Run: headless pygame with SDL's dummy video driver; simulated clock (each Clock.tick advances the game by its frame time, no real sleeping); random seed 0; keys injected as events and as key.get_pressed() state; no mouse input; restart key SPACE tapped at the start of phases 3 and 4.
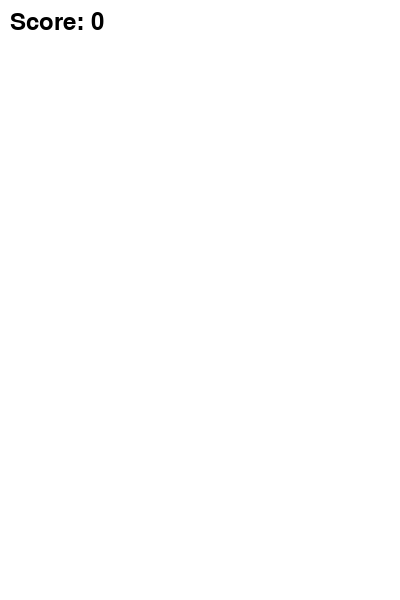
Frame 1 of 4 · flips 1–60 · no input
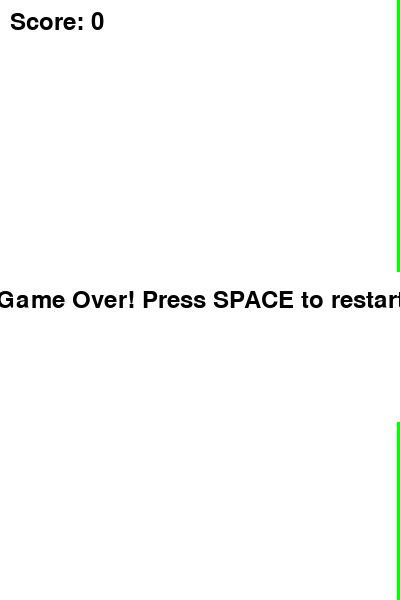
Frame 2 of 4 · flips 61–180 · tapped SPACE, RETURN · held RIGHT (→), D
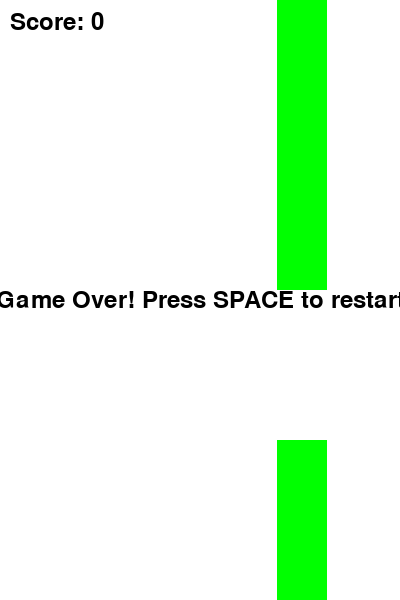
Frame 3 of 4 · flips 181–300 · tapped SPACE · held DOWN (↓), S
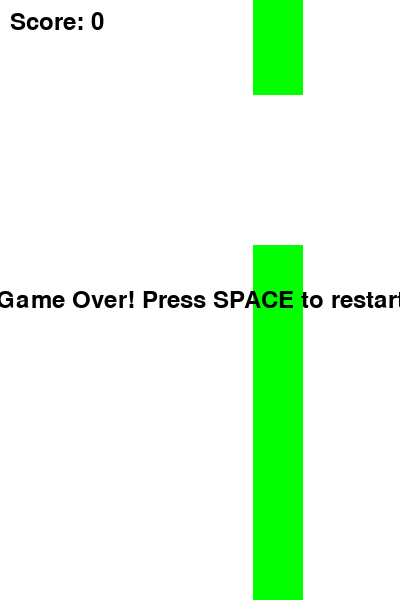
Frame 4 of 4 · flips 301–420 · tapped SPACE · held LEFT (←), A, UP (↑), W

The pygame program that drew these frames:

import pygame
import random
import sys

# Initialize Pygame
pygame.init()

# Constants
WINDOW_WIDTH = 400
WINDOW_HEIGHT = 600
GRAVITY = 0.25
FLAP_STRENGTH = -5
PIPE_SPEED = 3
PIPE_SPAWN_TIME = 1500  # milliseconds
PIPE_GAP = 150

# Colors
WHITE = (255, 255, 255)
BLACK = (0, 0, 0)
GREEN = (0, 255, 0)
BLUE = (0, 0, 255)

# Create the game window
screen = pygame.display.set_mode((WINDOW_WIDTH, WINDOW_HEIGHT))
pygame.display.set_caption("Flappy Bird")
clock = pygame.time.Clock()


class Bird:
    def __init__(self):
        self.x = WINDOW_WIDTH // 3
        self.y = WINDOW_HEIGHT // 2
        self.velocity = 0
        self.rect = pygame.Rect(self.x, self.y, 30, 30)

    def flap(self):
        self.velocity = FLAP_STRENGTH

    def update(self):
        self.velocity += GRAVITY
        self.y += self.velocity
        self.rect.y = self.y

    def draw(self):
        pygame.draw.rect(screen, BLUE, (self.x, self.y, 30, 30))


class Pipe:
    def __init__(self):
        self.gap_y = random.randint(150, WINDOW_HEIGHT - 150)
        self.x = WINDOW_WIDTH
        self.width = 50
        self.scored = False

        # Create rectangles for top and bottom pipes
        self.top_pipe = pygame.Rect(self.x, 0, self.width, self.gap_y - PIPE_GAP // 2)
        self.bottom_pipe = pygame.Rect(
            self.x,
            self.gap_y + PIPE_GAP // 2,
            self.width,
            WINDOW_HEIGHT - (self.gap_y + PIPE_GAP // 2),
        )

    def update(self):
        self.x -= PIPE_SPEED
        self.top_pipe.x = self.x
        self.bottom_pipe.x = self.x

    def draw(self):
        pygame.draw.rect(screen, GREEN, self.top_pipe)
        pygame.draw.rect(screen, GREEN, self.bottom_pipe)


def main():
    bird = Bird()
    pipes = []
    score = 0
    font = pygame.font.Font(None, 36)
    last_pipe = pygame.time.get_ticks()
    game_over = False

    while True:
        current_time = pygame.time.get_ticks()

        # Handle events
        for event in pygame.event.get():
            if event.type == pygame.QUIT:
                pygame.quit()
                sys.exit()
            if event.type == pygame.KEYDOWN:
                if event.key == pygame.K_SPACE:
                    if game_over:
                        # Reset game
                        bird = Bird()
                        pipes = []
                        score = 0
                        game_over = False
                    else:
                        bird.flap()

        if not game_over:
            # Update bird
            bird.update()

            # Spawn new pipes
            if current_time - last_pipe > PIPE_SPAWN_TIME:
                pipes.append(Pipe())
                last_pipe = current_time

            # Update and check pipes
            for pipe in pipes[:]:
                pipe.update()

                # Check collision
                if (
                    bird.rect.colliderect(pipe.top_pipe)
                    or bird.rect.colliderect(pipe.bottom_pipe)
                    or bird.y < 0
                    or bird.y > WINDOW_HEIGHT
                ):
                    game_over = True

                # Score points
                if not pipe.scored and pipe.x < bird.x:
                    score += 1
                    pipe.scored = True

                # Remove pipes that are off screen
                if pipe.x < -pipe.width:
                    pipes.remove(pipe)

        # Draw everything
        screen.fill(WHITE)

        for pipe in pipes:
            pipe.draw()

        bird.draw()

        # Draw score
        score_text = font.render(f"Score: {score}", True, BLACK)
        screen.blit(score_text, (10, 10))

        if game_over:
            game_over_text = font.render(
                "Game Over! Press SPACE to restart", True, BLACK
            )
            text_rect = game_over_text.get_rect(
                center=(WINDOW_WIDTH / 2, WINDOW_HEIGHT / 2)
            )
            screen.blit(game_over_text, text_rect)

        pygame.display.flip()
        clock.tick(60)


if __name__ == "__main__":
    main()
